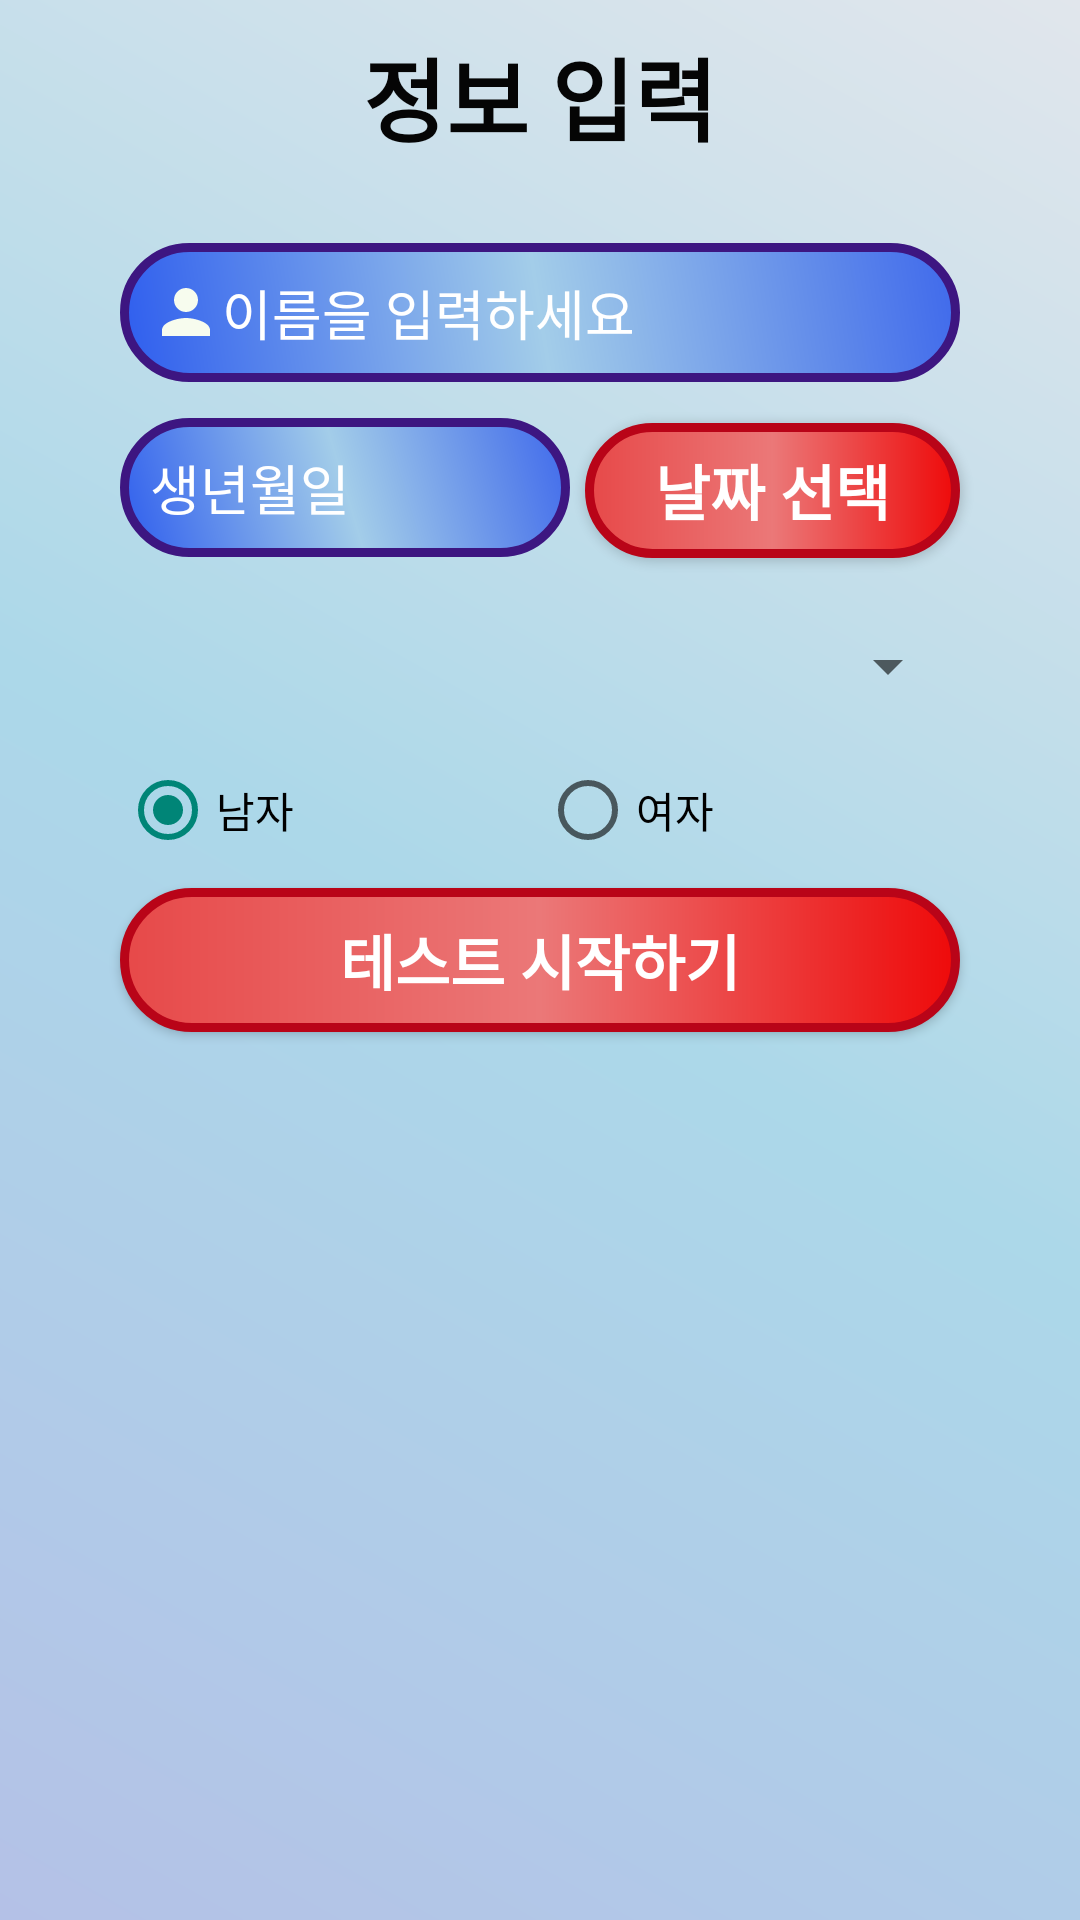

Layout XML and referenced resources for this Android screen:
<!-- AndroidManifest.xml: activity theme Theme.AppCompat.Light.NoActionBar -->
<!-- res/layout/activity_nonlogin.xml -->
<?xml version="1.0" encoding="utf-8"?>
<RelativeLayout xmlns:android="http://schemas.android.com/apk/res/android"

    xmlns:tools="http://schemas.android.com/tools"
    android:layout_width="match_parent"
    android:layout_height="match_parent"
    tools:context=".NonloginActivity">

    <LinearLayout
        android:layout_width="match_parent"
        android:layout_height="match_parent"
        android:orientation="vertical"
        android:background="@drawable/background">

        <LinearLayout
            android:layout_width="match_parent"
            android:layout_height="wrap_content"
            android:orientation="vertical"
            >

            <TextView
                android:layout_width="wrap_content"
                android:layout_height="wrap_content"
                android:layout_gravity="center"
                android:text="정보 입력"
                android:textColor="#050505"
                android:textStyle="bold"
                android:textSize="30dp"
                android:layout_marginTop="10dp"
                android:layout_marginBottom="10dp" />

        </LinearLayout>

        <LinearLayout

            android:layout_width="match_parent"
            android:layout_height="match_parent"
            android:orientation="vertical">
            <LinearLayout

                android:gravity="center"
                android:layout_width="match_parent"
                android:layout_height="wrap_content"
                android:orientation="horizontal">

                <EditText
                    android:inputType="text"
                    android:id="@+id/nonloginNameEditText"
                    android:layout_width="280dp"
                    android:layout_height="wrap_content"
                    android:layout_marginTop="15dp"
                    android:layout_marginBottom="10dp"
                    android:background="@drawable/editform"

                    android:hint="이름을 입력하세요"
                    android:padding="10dp"
                    android:textColor="#ffffffff"
                    android:textColorHint="#ffffffff"
                    android:drawableStart="@drawable/ic_person_black_24dp"
                    android:drawableLeft="@drawable/ic_person_black_24dp"/>

            </LinearLayout>
            <LinearLayout
                android:layout_width="match_parent"
                android:layout_height="wrap_content"
                android:orientation="horizontal"/>

            <LinearLayout
                android:gravity="center"
                android:layout_width="match_parent"
                android:layout_height="wrap_content"
                android:orientation="horizontal">

                <EditText
                    android:enabled="false"
                    android:id="@+id/nonloginAgeEditText"
                    android:layout_width="150dp"
                    android:layout_height="wrap_content"
                    android:layout_gravity="center"
                    android:layout_marginTop="5dp"
                    android:layout_marginBottom="10dp"
                    android:background="@drawable/editform"
                    android:hint="생년월일"
                    android:padding="10dp"
                    android:textColor="#ffffffff"
                    android:textColorHint="#ffffffff"
                    android:drawableStart="@drawable/ic_today_black_24dp"
                    android:drawableLeft="@drawable/ic_today_black_24dp"/>

                <Button
                    android:id="@+id/nonlogin_picker_ymd"
                    android:layout_width="125dp"
                    android:layout_height="45dp"
                    android:layout_marginTop="8dp"
                    android:layout_marginLeft="5dp"
                    android:layout_marginBottom="12dp"
                    android:background="@drawable/btn_register"
                    android:text="날짜 선택"
                    android:textStyle="bold"
                    android:textSize="20dp"
                    android:textColor="#ffffffff"/>



            </LinearLayout>


            <Spinner
                android:id="@+id/nonloginGraduationSpinner"
                android:layout_width="280dp"
                android:layout_height="wrap_content"
                android:layout_gravity="center"
                android:layout_marginTop="10dp" />

            <RadioGroup
                android:id="@+id/nonlogin_authorityGroup"
                android:layout_width="280dp"
                android:layout_height="wrap_content"
                android:layout_gravity="center"
                android:layout_marginTop="10dp"
                android:orientation="horizontal"/>
            <RadioGroup
                android:id="@+id/nonlogin_genderGroup"
                android:layout_width="280dp"
                android:layout_height="wrap_content"
                android:layout_gravity="center"
                android:layout_marginTop="10dp"
                android:orientation="horizontal">

                <RadioButton
                    android:id="@+id/nonlogin_genderMan"
                    android:layout_width="0dp"
                    android:layout_height="wrap_content"
                    android:layout_weight="1"
                    android:checked="true"
                    android:text="남자" />

                <RadioButton
                    android:id="@+id/nonlogin_genderWoman"
                    android:layout_width="0dp"
                    android:layout_height="wrap_content"
                    android:layout_weight="1"
                    android:text="여자" />
            </RadioGroup>


            <Button
                android:id="@+id/nonloginStartTextButton"
                android:layout_width="280dp"
                android:layout_height="wrap_content"
                android:layout_gravity="center"
                android:layout_marginTop="10dp"
                android:background="@drawable/btn_register"
                android:text="테스트 시작하기"

                android:textColor="#ffffffff"
                android:textSize="20dp"
                android:textStyle="bold" />


        </LinearLayout>
    </LinearLayout>

</RelativeLayout>
<!-- resources referenced by this layout -->
<resources>
  <!-- drawable background (drawable) -->
  <?xml version="1.0" encoding="utf-8"?>
  <shape xmlns:android="http://schemas.android.com/apk/res/android">
      <gradient
          android:angle="45"
          android:type="linear"
          android:startColor="#B4C1E7"
          android:centerColor="#ACD8E9"
          android:endColor="#E1E6EC"/>
  
  </shape>
  <!-- drawable btn_register (drawable) -->
  <?xml version="1.0" encoding="utf-8"?>
  <shape xmlns:android="http://schemas.android.com/apk/res/android" android:shape="rectangle" >
      <corners
          android:radius="25dp"/>
      <stroke
          android:width="3dp"
          android:color="#B90418"
          />
      <gradient
          android:centerColor="#EB7878"
          android:startColor="#E74949"
          android:endColor="#EE0A0A"/>
  </shape>
  <!-- drawable editform (drawable) -->
  <?xml version="1.0" encoding="utf-8"?>
  <shape xmlns:android="http://schemas.android.com/apk/res/android" android:shape="rectangle" >
      <corners
          android:radius="25dp"/>
      <stroke
          android:width="3dp"
          android:color="#3D1681"
          />
      <gradient
          android:angle="45"
          android:centerColor="#A3CDE9"
          android:startColor="#2E5DEE"
          android:endColor="#3F69EB"/>
  </shape>
  <!-- drawable ic_person_black_24dp (drawable) -->
  <vector android:height="24dp" android:tint="#F7FCEE"
      android:viewportHeight="24.0" android:viewportWidth="24.0"
      android:width="24dp" xmlns:android="http://schemas.android.com/apk/res/android">
      <path android:fillColor="#FF000000" android:pathData="M12,12c2.21,0 4,-1.79 4,-4s-1.79,-4 -4,-4 -4,1.79 -4,4 1.79,4 4,4zM12,14c-2.67,0 -8,1.34 -8,4v2h16v-2c0,-2.66 -5.33,-4 -8,-4z"/>
  </vector>
</resources>
